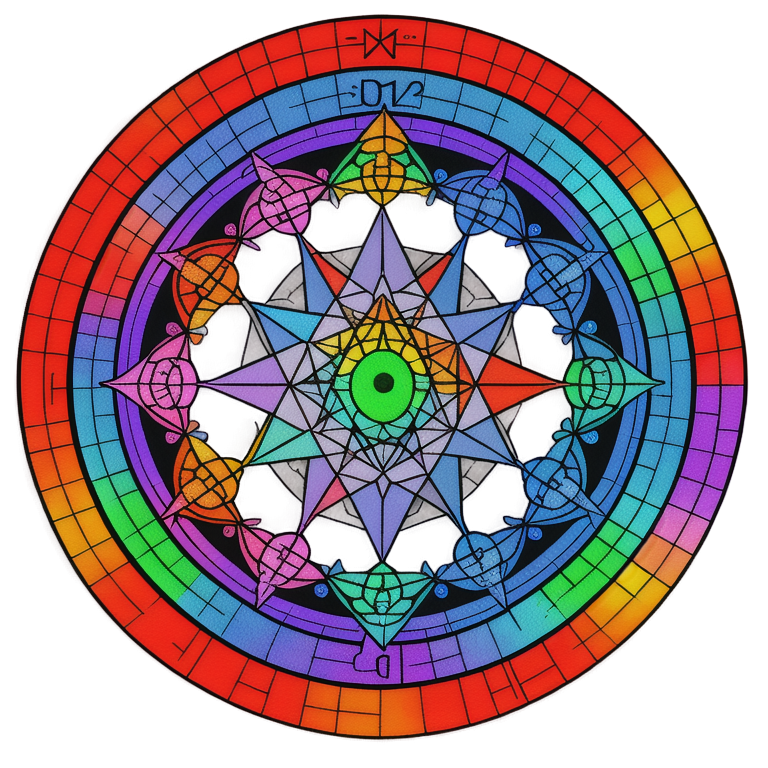
Generation parameters embedded in this image by AUTOMATIC1111 Stable Diffusion web UI or a fork of it (Forge, ...) (PNG 'parameters' text chunk):
1:1 2d Rainbow ROYGBIV Alchemical Sigil Mandala <lora:OekakiXLLocon_byKonan:1>
Negative prompt: signature
Steps: 20, Sampler: Euler a, Schedule type: Automatic, CFG scale: 7, Seed: 2138026366, Size: 768x768, Model hash: d50f949dda, Model: animeTWO, Lora hashes: "OekakiXLLocon_byKonan: 08c30802accb", layerdiffusion_enabled: True, layerdiffusion_method: (SD1.5) Only Generate Transparent Image (Attention Injection), layerdiffusion_weight: 1, layerdiffusion_ending_step: 1, layerdiffusion_fg_image: False, layerdiffusion_bg_image: False, layerdiffusion_blend_image: False, layerdiffusion_resize_mode: Crop and Resize, layerdiffusion_fg_additional_prompt: , layerdiffusion_bg_additional_prompt: , layerdiffusion_blend_additional_prompt: , Version: f2.0.1v1.10.1-previous-616-g98e0adcc